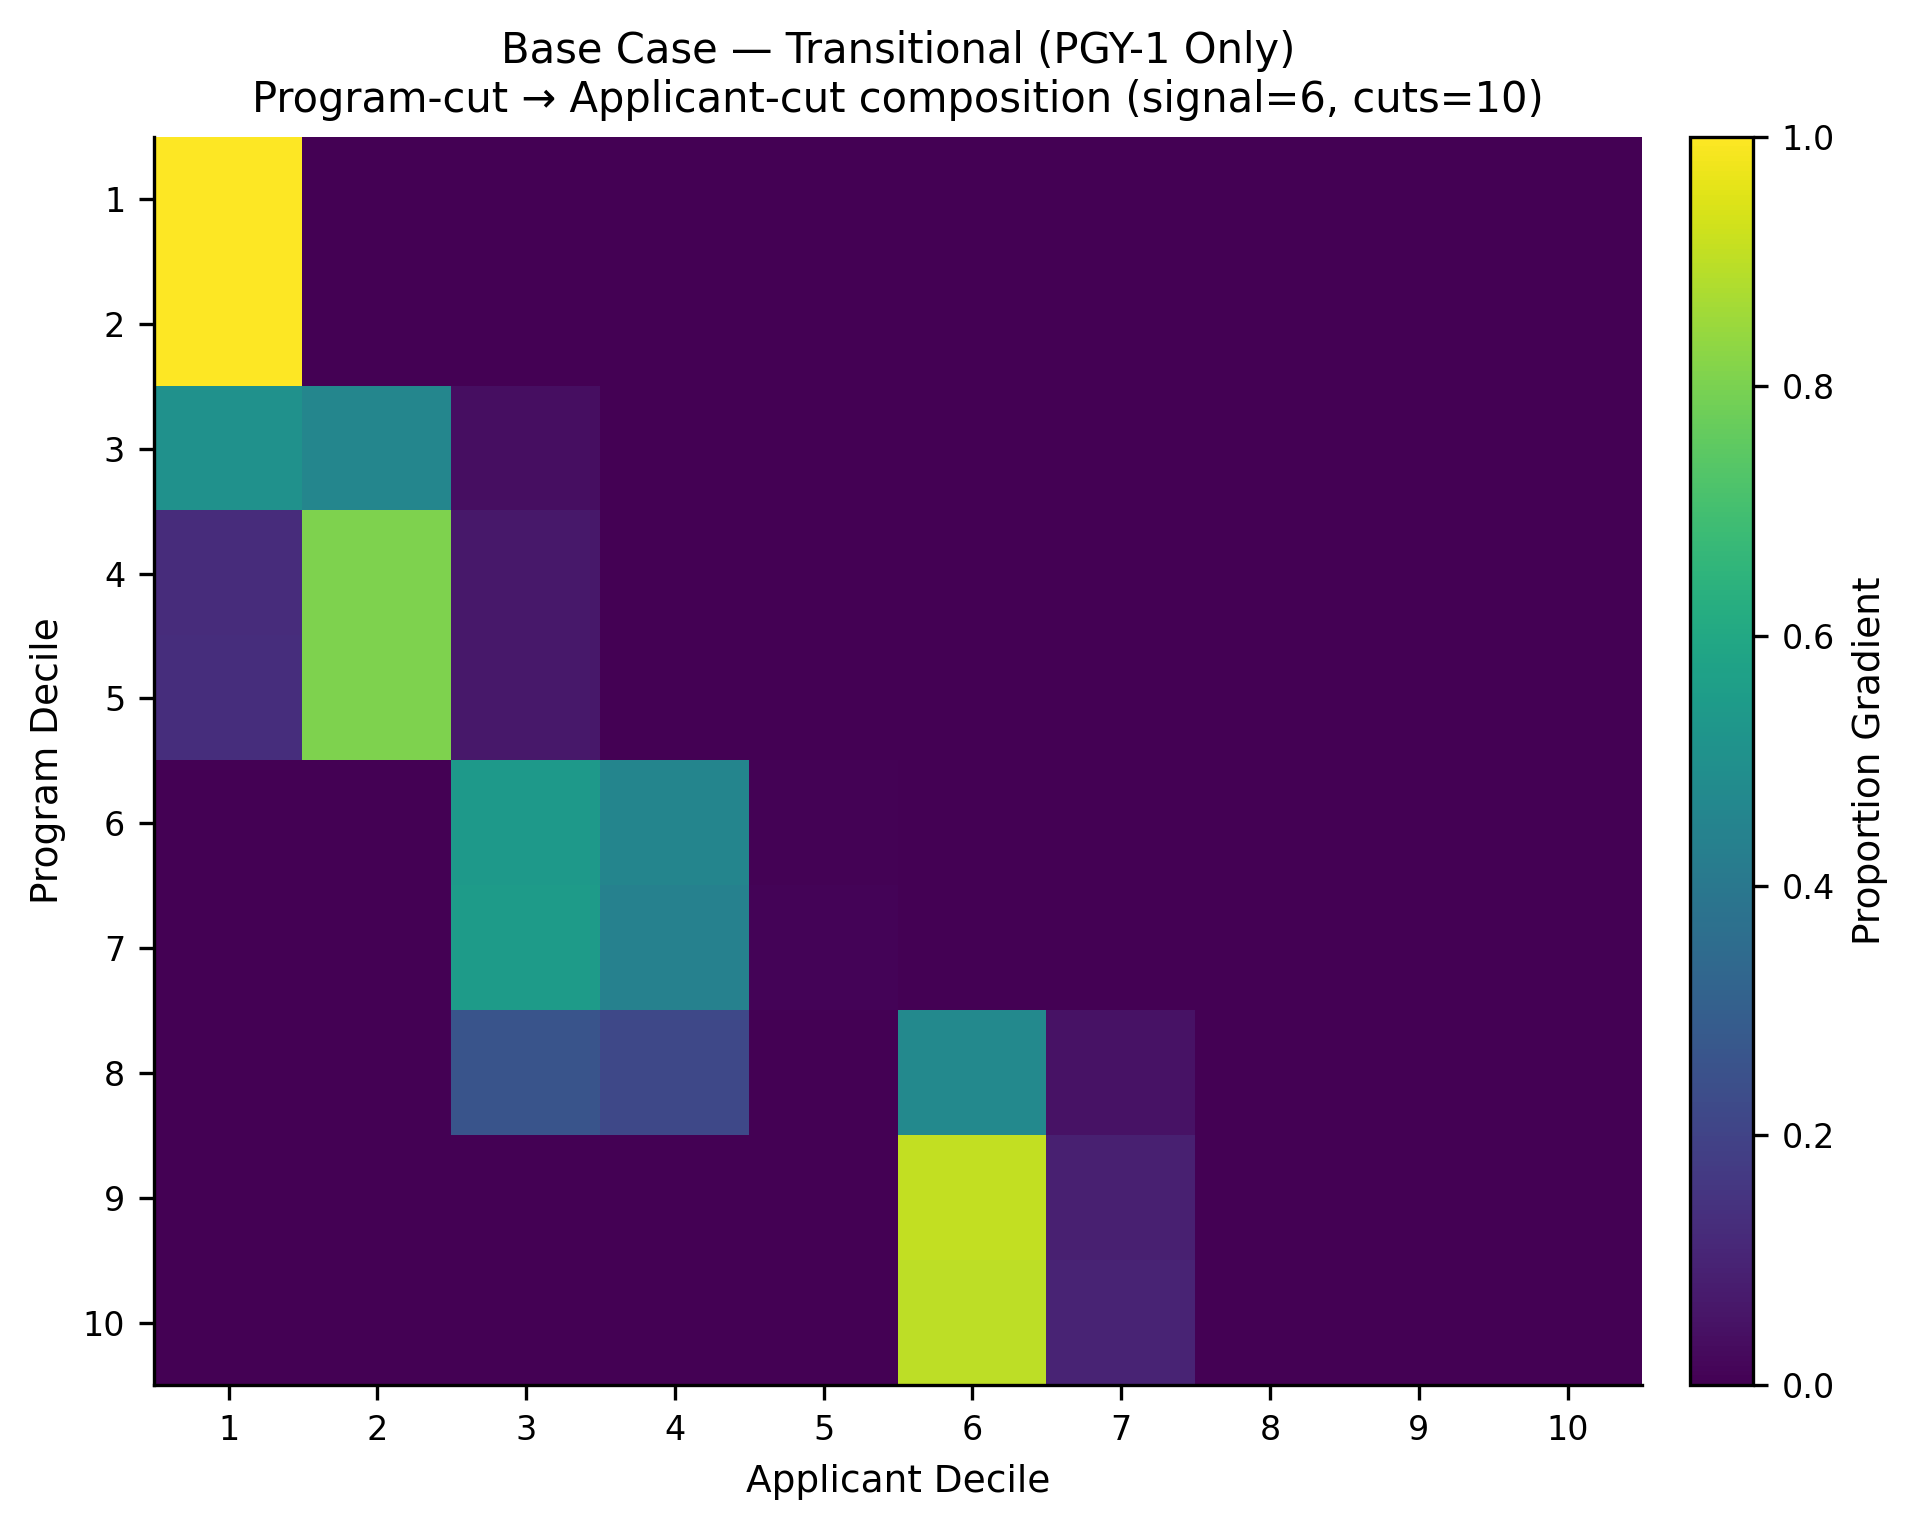

The data file committed next to this chart (first rows):
, app_cut_1, app_cut_2, app_cut_3, app_cut_4, app_cut_5, app_cut_6, app_cut_7, app_cut_8, app_cut_9, app_cut_10
prog_cut_1, 1.0, 0.0, 0.0, 0.0, 0.0, 0.0, 0.0, 0.0, 0.0, 0.0
prog_cut_2, 0.9989, 0.001058, 0.0, 0.0, 0.0, 0.0, 0.0, 0.0, 0.0, 0.0
prog_cut_3, 0.5064, 0.458, 0.03555, 0.0, 0.0, 0.0, 0.0, 0.0, 0.0, 0.0
prog_cut_4, 0.1276, 0.8076, 0.06472, 0.0, 0.0, 0.0, 0.0, 0.0, 0.0, 0.0
prog_cut_5, 0.1302, 0.8058, 0.06402, 0.0, 0.0, 0.0, 0.0, 0.0, 0.0, 0.0
prog_cut_6, 0.0, 0.0, 0.539, 0.4537, 0.007277, 0.0, 0.0, 0.0, 0.0, 0.0
prog_cut_7, 0.0, 0.0, 0.5482, 0.4414, 0.01048, 0.0, 0.0, 0.0, 0.0, 0.0
prog_cut_8, 0.0, 0.0, 0.2586, 0.2162, 0.003206, 0.4722, 0.04937, 0.0004408, 0.0, 0.0
prog_cut_9, 0.0, 0.0, 0.0, 0.0, 0.0, 0.9093, 0.08967, 0.001064, 0.0, 0.0
prog_cut_10, 0.0, 0.0, 0.0, 0.0, 0.0, 0.8986, 0.1004, 0.0009897, 0.0, 0.0
